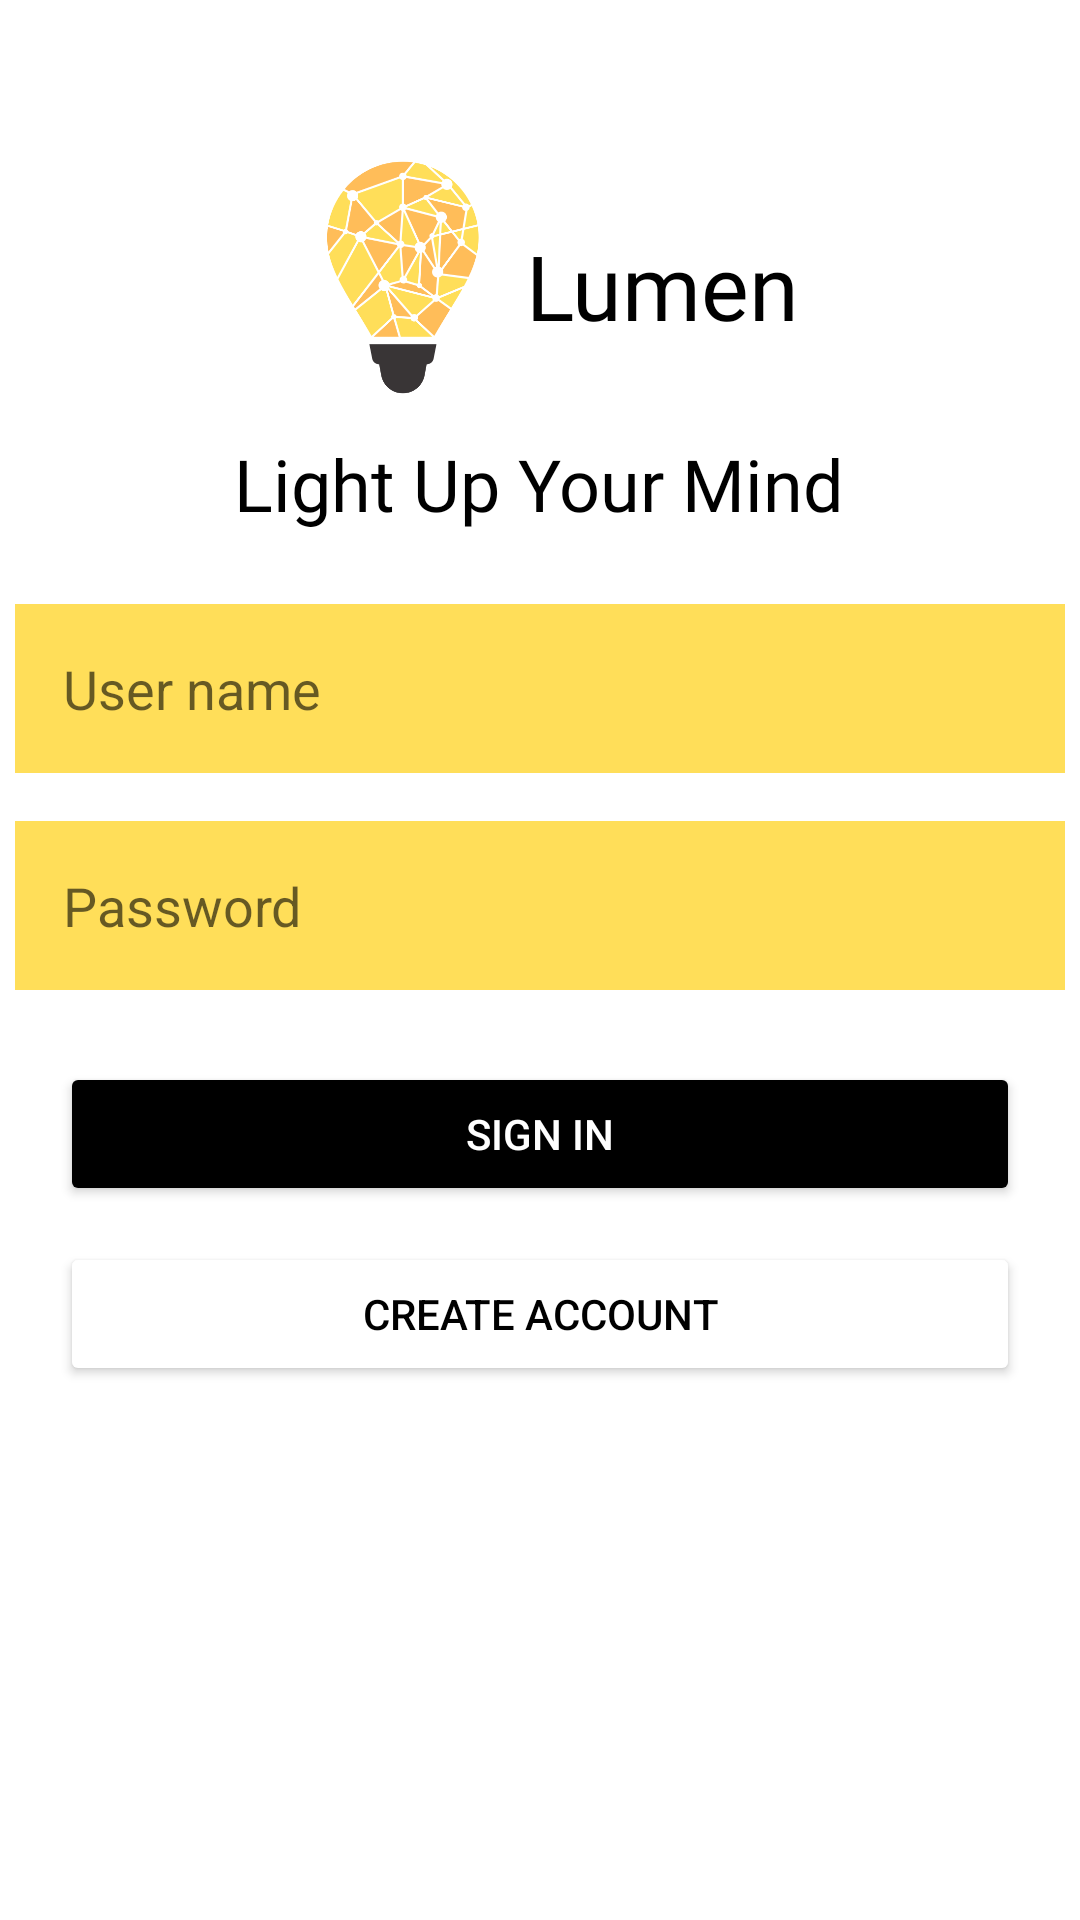

Here is an Android app screen rendered from its layout file. Give the layout XML and the strings, colors and styles it references.
<!-- AndroidManifest.xml: application theme Theme.Lumen -->
<!-- res/layout/activity_login.xml -->
<?xml version="1.0" encoding="utf-8"?>
<androidx.constraintlayout.widget.ConstraintLayout xmlns:android="http://schemas.android.com/apk/res/android"
    xmlns:app="http://schemas.android.com/apk/res-auto"
    xmlns:tools="http://schemas.android.com/tools"
    android:id="@+id/main"
    android:layout_width="match_parent"
    android:layout_height="match_parent"
    tools:context=".Login">

    
    <ImageView
        android:id="@+id/ivLogo"
        android:layout_width="82dp"
        android:layout_height="89dp"
        android:layout_marginTop="48dp"
        android:contentDescription="@string/app_name"
        app:srcCompat="@drawable/lumen"
        app:layout_constraintTop_toTopOf="parent"
        app:layout_constraintStart_toStartOf="parent"
        app:layout_constraintEnd_toStartOf="@+id/tvAppTitle"
        app:layout_constraintHorizontal_chainStyle="packed" />

    <TextView
        android:id="@+id/tvAppTitle"
        android:layout_width="wrap_content"
        android:layout_height="wrap_content"
        android:layout_marginTop="48dp"
        android:fontFamily="@font/poppins_black"
        android:text="@string/app_name"
        android:textColor="@color/black"
        android:textSize="30sp"
        app:layout_constraintBottom_toBottomOf="@id/ivLogo"
        app:layout_constraintEnd_toEndOf="parent"
        app:layout_constraintStart_toEndOf="@id/ivLogo"
        app:layout_constraintTop_toTopOf="parent"
        app:layout_constraintVertical_bias="0.555" />

    
    <TextView
        android:id="@+id/tvLoginTitle"
        android:layout_width="wrap_content"
        android:layout_height="wrap_content"
        android:layout_marginTop="8dp"
        android:fontFamily="@font/manrope_bold"
        android:text="@string/login_title_line2"
        android:textColor="@color/black"
        android:textSize="24sp"
        app:layout_constraintEnd_toEndOf="parent"
        app:layout_constraintHorizontal_bias="0.497"
        app:layout_constraintStart_toStartOf="parent"
        app:layout_constraintTop_toBottomOf="@id/ivLogo" />

    
    <EditText
        android:id="@+id/etUsername"
        android:layout_width="350dp"
        android:layout_height="wrap_content"
        android:maxWidth="500dp"
        android:hint="@string/hint_username"
        android:inputType="textEmailAddress"
        android:autofillHints="emailAddress"
        android:padding="16dp"
        android:background="@color/primary_yellow"
        android:drawableStart="@drawable/ic_person"
        android:drawablePadding="12dp"
        android:layout_marginTop="24dp"
        android:layout_marginHorizontal="32dp"
        app:layout_constraintTop_toBottomOf="@id/tvLoginTitle"
        app:layout_constraintStart_toStartOf="parent"
        app:layout_constraintEnd_toEndOf="parent" />

    
    <EditText
        android:id="@+id/etPassword"
        android:layout_width="350dp"
        android:layout_height="wrap_content"
        android:maxWidth="500dp"
        android:hint="@string/hint_password"
        android:inputType="textPassword"
        android:autofillHints="password"
        android:padding="16dp"
        android:background="@color/primary_yellow"
        android:drawableStart="@drawable/ic_lock"
        android:drawablePadding="12dp"
        android:layout_marginTop="16dp"
        android:layout_marginHorizontal="32dp"
        app:layout_constraintTop_toBottomOf="@id/etUsername"
        app:layout_constraintStart_toStartOf="parent"
        app:layout_constraintEnd_toEndOf="parent" />

    
    <Button
        android:id="@+id/btnLogin"
        android:layout_width="320dp"
        android:layout_height="wrap_content"
        android:maxWidth="500dp"
        android:text="@string/btn_sign_in"
        android:textColor="@color/white"
        android:backgroundTint="@color/black"
        android:layout_marginTop="24dp"
        android:paddingVertical="12dp"
        android:layout_marginHorizontal="32dp"
        app:layout_constraintTop_toBottomOf="@id/etPassword"
        app:layout_constraintStart_toStartOf="parent"
        app:layout_constraintEnd_toEndOf="parent" />

    
    <Button
        android:id="@+id/btnRegister"
        android:layout_width="320dp"
        android:layout_height="wrap_content"
        android:text="@string/create_account"
        android:textColor="@color/black"
        android:backgroundTint="@android:color/white"
        android:layout_marginTop="12dp"
        android:paddingVertical="12dp"
        android:layout_marginHorizontal="32dp"
        app:layout_constraintTop_toBottomOf="@id/btnLogin"
        app:layout_constraintStart_toStartOf="parent"
        app:layout_constraintEnd_toEndOf="parent" />

</androidx.constraintlayout.widget.ConstraintLayout>
<!-- resources referenced by this layout -->
<resources>
  <color name="black">#FF000000</color>
  <color name="primary_yellow">#FFDE59</color>
  <color name="white">#FFFFFFFF</color>
  <!-- drawable lumen: png bitmap (drawable, 36360 bytes) -->
  <string name="app_name">Lumen</string>
  <string name="btn_sign_in">Sign in</string>
  <string name="create_account">Create Account</string>
  <string name="hint_password">Password</string>
  <string name="hint_username">User name</string>
  <string name="login_title_line2">Light Up Your Mind</string>
  <style name="Theme.Lumen" parent="Theme.MaterialComponents.DayNight.NoActionBar">
          
          <item name="colorPrimary">@color/purple_500</item>
          <item name="colorPrimaryVariant">@color/purple_700</item>
          <item name="colorOnPrimary">@color/white</item>
          
          <item name="colorSecondary">@color/teal_200</item>
          <item name="colorSecondaryVariant">@color/teal_700</item>
          <item name="colorOnSecondary">@color/black</item>
          
          <item name="android:statusBarColor">?attr/colorPrimaryVariant</item>
          
      </style>
  <color name="purple_500">#FF6200EE</color>
  <color name="purple_700">#FF3700B3</color>
  <color name="teal_200">#FF03DAC5</color>
  <color name="teal_700">#FF018786</color>
</resources>
